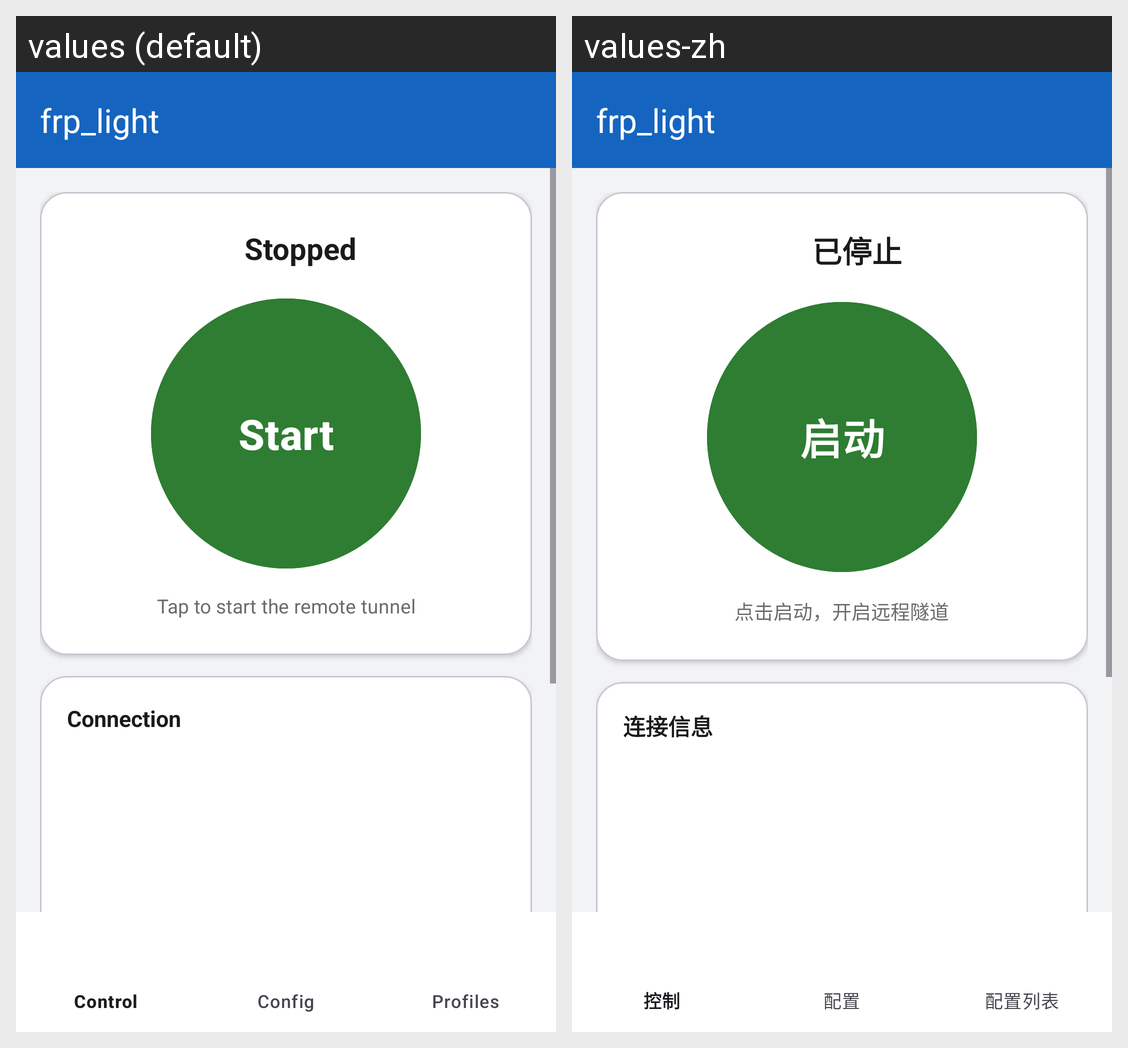

Here is an Android app screen in its default locale and in the app's own translations. Write out the translated-string differences for the strings that appear on this screen.
Android screen res/layout/activity_main.xml rendered under 2 locales, left to right: values (default), values-zh. Device: Nexus 5 (rendered at 1080×1920; each locale shown at half size, 540×960, under a caption strip naming it); theme Theme.FrpcOnDemand.
Strings drawn on this screen, with the default value and each locale's value (text and hints the layout hard-codes, and strings that could not be matched under every locale, appear in the picture but are not listed):

app_name
  values: frp_light
  values-zh: frp_light  [not translated; the default value is used]

state_stopped
  values: Stopped
  values-zh: 已停止

btn_start
  values: Start
  values-zh: 启动

hint_start
  values: Tap to start the remote tunnel
  values-zh: 点击启动，开启远程隧道

card_conn
  values: Connection
  values-zh: 连接信息

card_profiles
  values: Profiles
  values-zh: 配置列表
